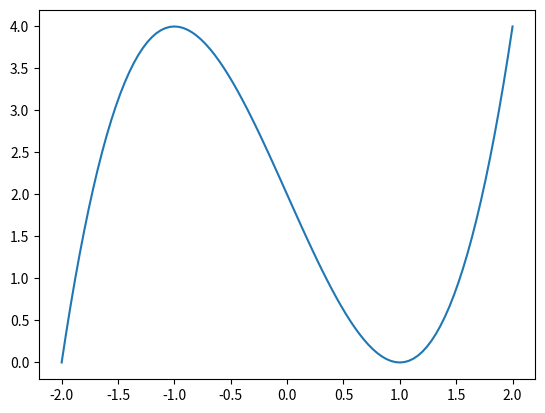

The script that saved this image: (Note: this script raises an exception after producing the figure.)
import numpy as np

import time
import math

import matplotlib
matplotlib.use('Agg')
import matplotlib.pyplot as plt

def f(x):
    return x**3 - 3*x + 2


def plot_expression(expr_str, a, b, plot_file):
    n = 100

    x_vals = np.linspace(a, b, n + 1)

    y_vals = []
    for x in x_vals:
        y = eval(expr_str, {"x": x}) ## Unsafe!!!
        y_vals.append(y)

    plt.plot(x_vals, y_vals)
    plt.savefig(plot_file)
    plt.clf()

# IMAGE: array/tenzor of 1920x1080x3

# A = 1, 2 | 3, 4; B = 1, -1 | 1, 1

# multiply to same-sized square matrix
def mat_mult(A, B):
    n = len(A)
    res = []
    for i in range(n):
        row = []
        for j in range(n):
            row.append(sum([A[i][k] * B[k][j] for k in range(n)]))
        res.append(row)
    return res


if __name__ == "__main__":

    n = 50

    # # generate random matrix with integers
    # A = np.random.randint(0, 10, (n, n))
    # B = np.random.randint(0, 10, (n, n))
    #
    # b = np.random.randint(0, 10, n)
    #
    # # solve linear system Ax = b
    # x = np.linalg.solve(A, b)
    #
    # # calculate norm / length of vector
    # x_len = np.linalg.norm(x)

    # A = [[1, 2], [3, 4]]
    # B = [[1, -1], [1, 1]]
    # A = np.array(A)
    # B = np.array(B)

    # multiply matrices with hand-made function and numpy and compare performance

    # start = time.time()
    # C = mat_mult(A, B)
    # end = time.time()
    # plain_time = end - start
    #
    # start = time.time()
    # C_numpy = A @ B
    # end = time.time()
    # numpy_time = end - start
    #
    # print(f"Plain time: {plain_time}, Numpy time: {numpy_time}, Speedup: {plain_time/numpy_time}")
    #
    # C = np.array(C)
    # # print(C)
    # # print(C_numpy)

    a = -2
    b = 2
    n = 100

    x_vals = np.linspace(a, b, n+1)
    y_vals = f(x_vals)

    # plain python version
    # x_vals = []
    # y_vals = []
    # for i in range(n+1):
    #     x_vals.append(a + (b-a)/n * i)
    #     y_vals.append(f(x_vals[-1]))


    # print(x_vals, y_vals)

    plt.plot(x_vals, y_vals)

    # save plot to file
    res_file = "static/plot.png"
    plt.savefig(res_file)

    # plt.show()